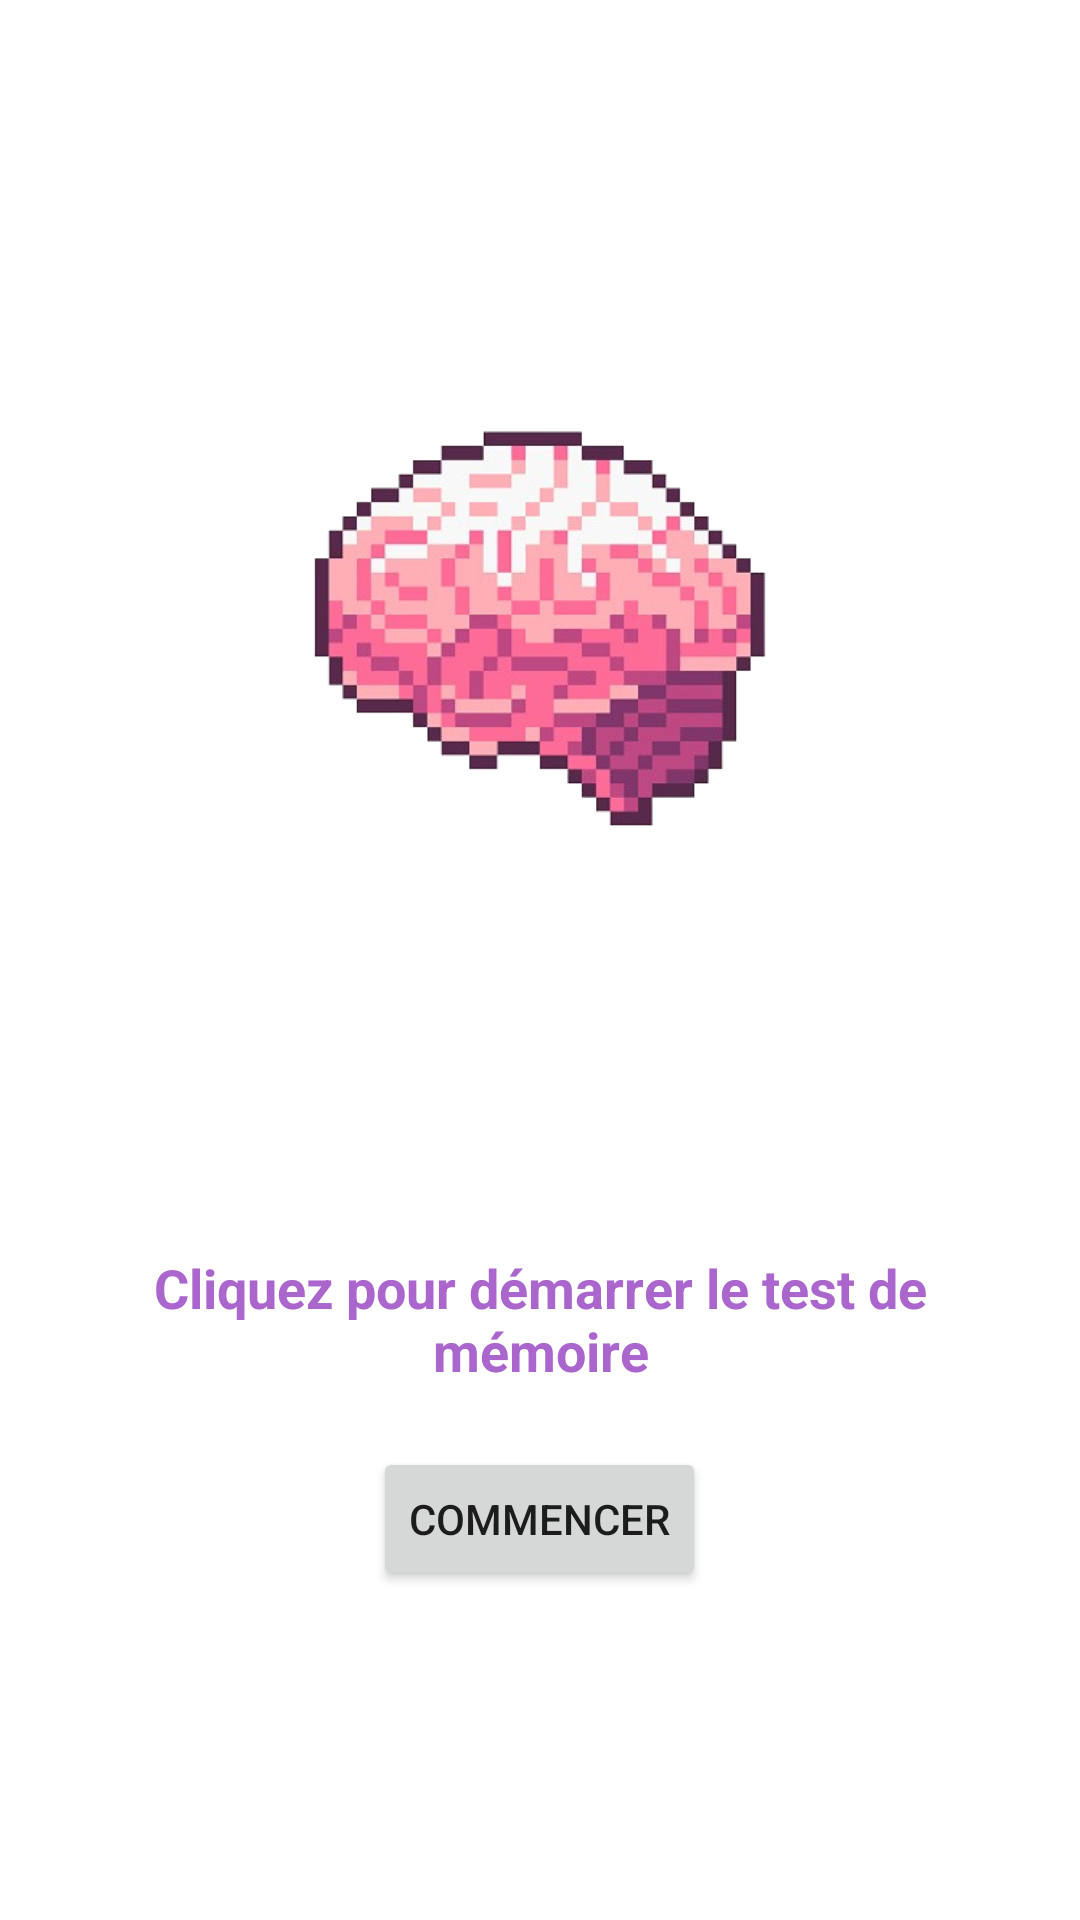

Write the Android layout XML for this screen, with the resource values it uses.
<!-- AndroidManifest.xml: application theme Theme.EmotionScope -->
<!-- res/layout/start_memory.xml -->
<?xml version="1.0" encoding="utf-8"?>
<LinearLayout xmlns:android="http://schemas.android.com/apk/res/android"
    android:id="@+id/memoryLayout"
    android:layout_width="match_parent"
    android:layout_height="match_parent"
    android:orientation="vertical"
    android:gravity="center"
    android:padding="24dp">

    
    <ImageView
        android:id="@+id/animationImage"
        android:layout_width="250dp"
        android:layout_height="200dp"
        android:src="@drawable/cerveau"
        android:contentDescription="Image du jeu de mémoire"
        android:layout_marginBottom="24dp" />

    
    <TextView
        android:id="@+id/tvSequence"
        android:layout_width="wrap_content"
        android:layout_height="wrap_content"
        android:text=""
        android:textSize="20sp"
        android:textStyle="bold"
        android:layout_marginBottom="16dp" />

    
    <EditText
        android:id="@+id/etResponse"
        android:layout_width="match_parent"
        android:layout_height="wrap_content"
        android:hint="Tapez la séquence"
        android:inputType="number"
        android:visibility="gone"
        android:layout_marginBottom="16dp" />

    
    <TextView
        android:id="@+id/tvMessage"
        android:layout_width="wrap_content"
        android:layout_height="wrap_content"
        android:text=""
        android:textSize="18sp"
        android:textColor="@android:color/black"
        android:layout_marginBottom="16dp" />

    <TextView
        android:id="@+id/tvInstruction"
        android:layout_width="wrap_content"
        android:layout_height="wrap_content"
        android:text="Cliquez pour démarrer le test de mémoire"
        android:textSize="18sp"
        android:textColor="@android:color/holo_purple"
        android:textStyle="bold"
        android:textAlignment="center"
        android:layout_marginBottom="20dp" />

    
    <Button
        android:id="@+id/btnStart"
        android:layout_width="wrap_content"
        android:layout_height="wrap_content"
        android:text="Commencer" />
    <Button
        android:id="@+id/btnFinish"
        android:layout_width="wrap_content"
        android:layout_height="wrap_content"
        android:text="Test mémoire terminé"
        android:background="@drawable/btn_finish"
        android:visibility="gone"
        android:layout_marginTop="16dp"/>

</LinearLayout>
<!-- resources referenced by this layout -->
<resources>
  <!-- drawable btn_finish (drawable) -->
  <?xml version="1.0" encoding="utf-8"?>
  <shape xmlns:android="http://schemas.android.com/apk/res/android">
      <solid android:color="#40E0D0" />
      <corners android:radius="16dp" />
      <stroke android:width="2dp" android:color="#008080" />
  </shape>
  <!-- drawable cerveau: png bitmap (drawable, 118572 bytes) -->
  <style name="Theme.EmotionScope" parent="Theme.MaterialComponents.DayNight.DarkActionBar">
          
          <item name="colorPrimary">@color/purple_500</item>
          <item name="colorPrimaryVariant">@color/purple_700</item>
          <item name="colorOnPrimary">@color/white</item>
          
          <item name="colorSecondary">@color/teal_200</item>
          <item name="colorSecondaryVariant">@color/teal_700</item>
          <item name="colorOnSecondary">@color/black</item>
          
          <item name="android:statusBarColor">?attr/colorPrimaryVariant</item>
          
      </style>
  <color name="purple_500">#FF6200EE</color>
  <color name="purple_700">#FF3700B3</color>
  <color name="white">#FFFFFFFF</color>
  <color name="teal_200">#FF03DAC5</color>
  <color name="teal_700">#FF018786</color>
  <color name="black">#FF000000</color>
</resources>
